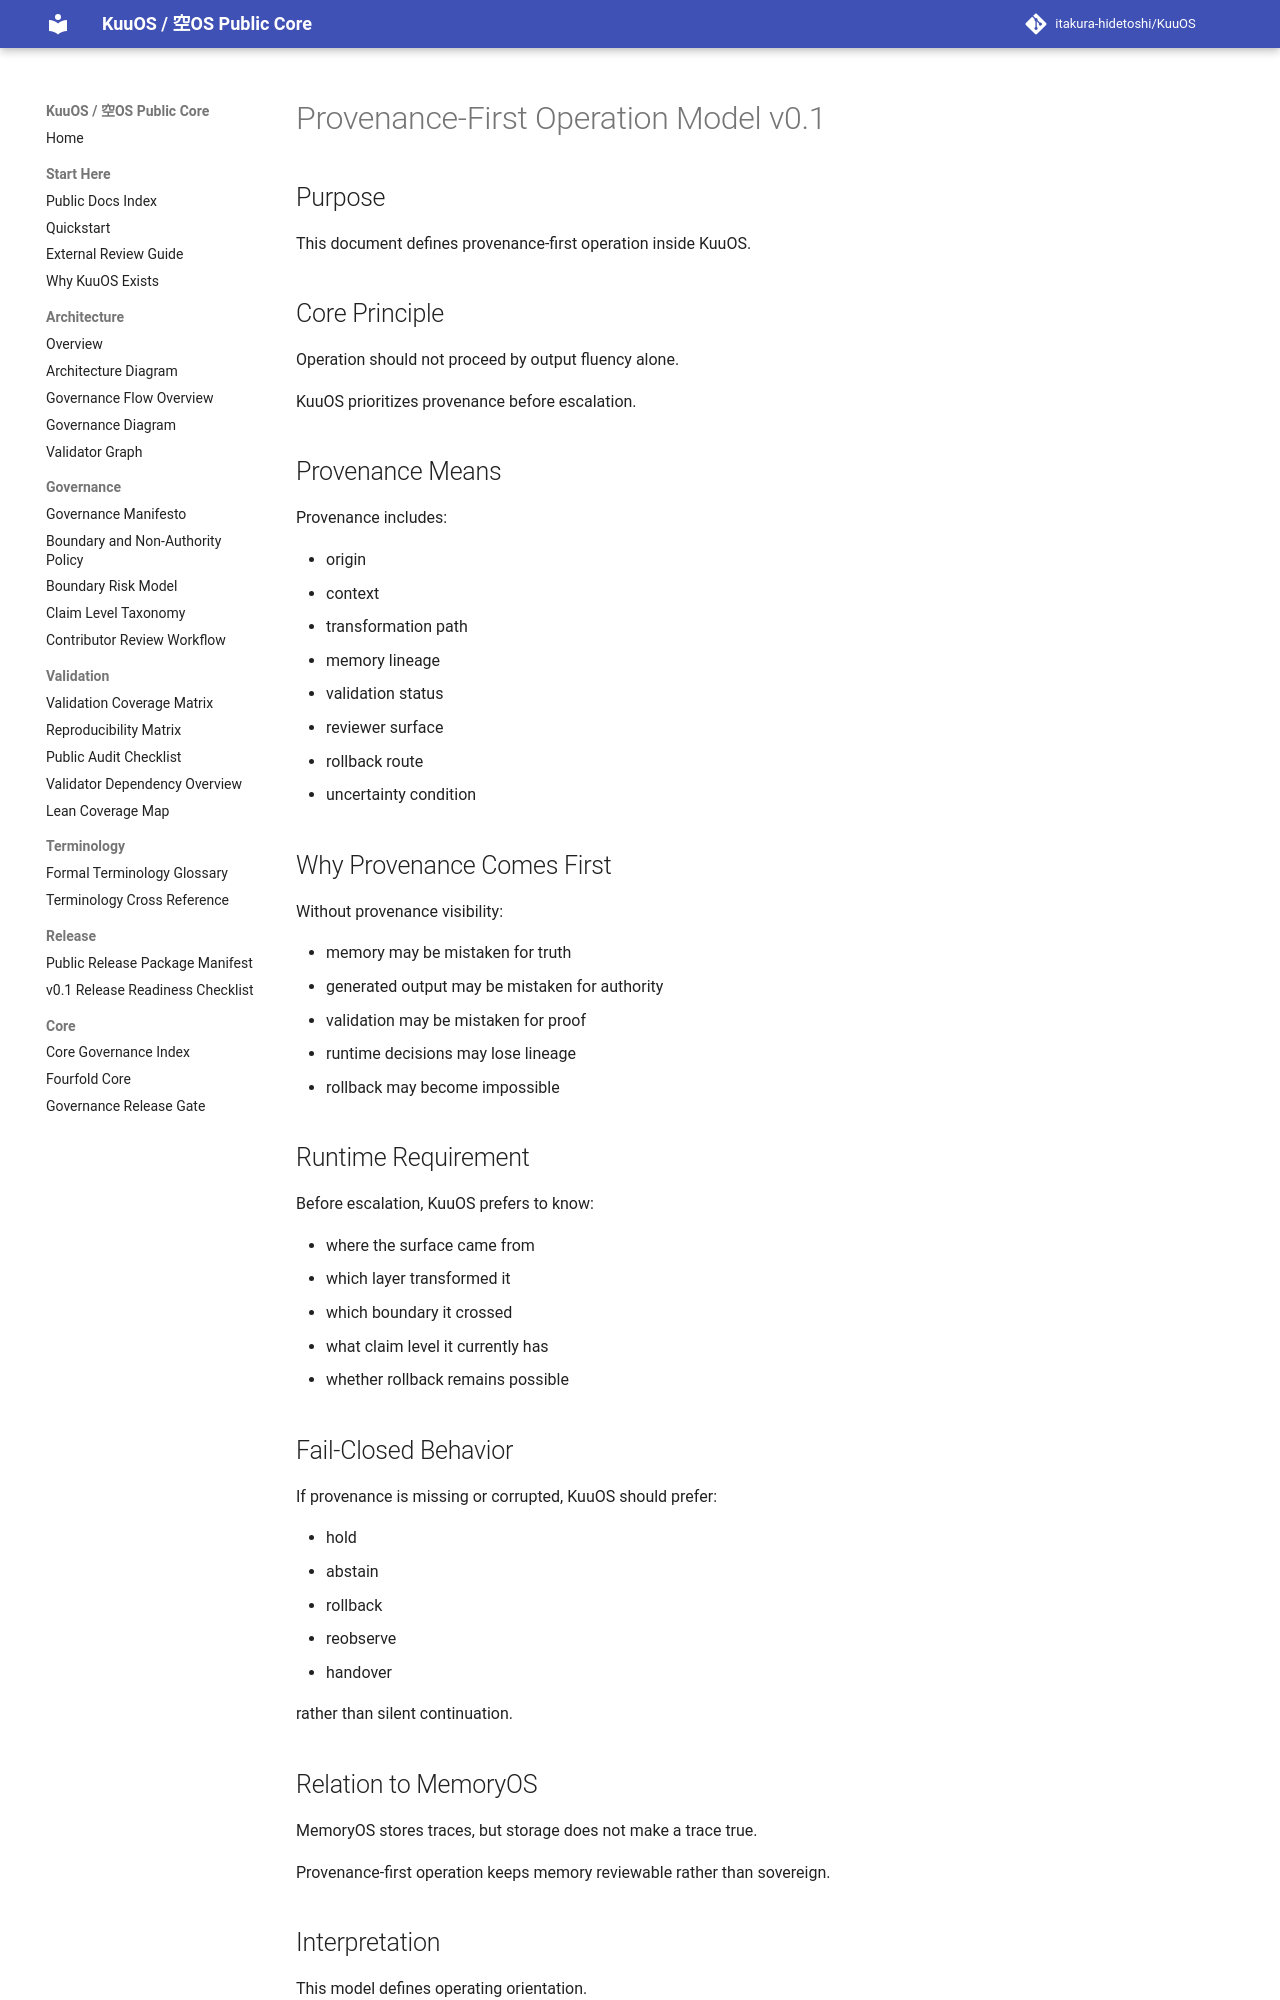

repository: itakura-hidetoshi/KuuOS · page: PROVENANCE_FIRST_OPERATION_MODEL_v0_1/index.html · generator: mkdocs

# Provenance-First Operation Model v0.1

## Purpose

This document defines provenance-first operation inside KuuOS.

## Core Principle

Operation should not proceed by output fluency alone.

KuuOS prioritizes provenance before escalation.

## Provenance Means

Provenance includes:

- origin
- context
- transformation path
- memory lineage
- validation status
- reviewer surface
- rollback route
- uncertainty condition

## Why Provenance Comes First

Without provenance visibility:

- memory may be mistaken for truth
- generated output may be mistaken for authority
- validation may be mistaken for proof
- runtime decisions may lose lineage
- rollback may become impossible

## Runtime Requirement

Before escalation, KuuOS prefers to know:

- where the surface came from
- which layer transformed it
- which boundary it crossed
- what claim level it currently has
- whether rollback remains possible

## Fail-Closed Behavior

If provenance is missing or corrupted, KuuOS should prefer:

- hold
- abstain
- rollback
- reobserve
- handover

rather than silent continuation.

## Relation to MemoryOS

MemoryOS stores traces, but storage does not make a trace true.

Provenance-first operation keeps memory reviewable rather than sovereign.
